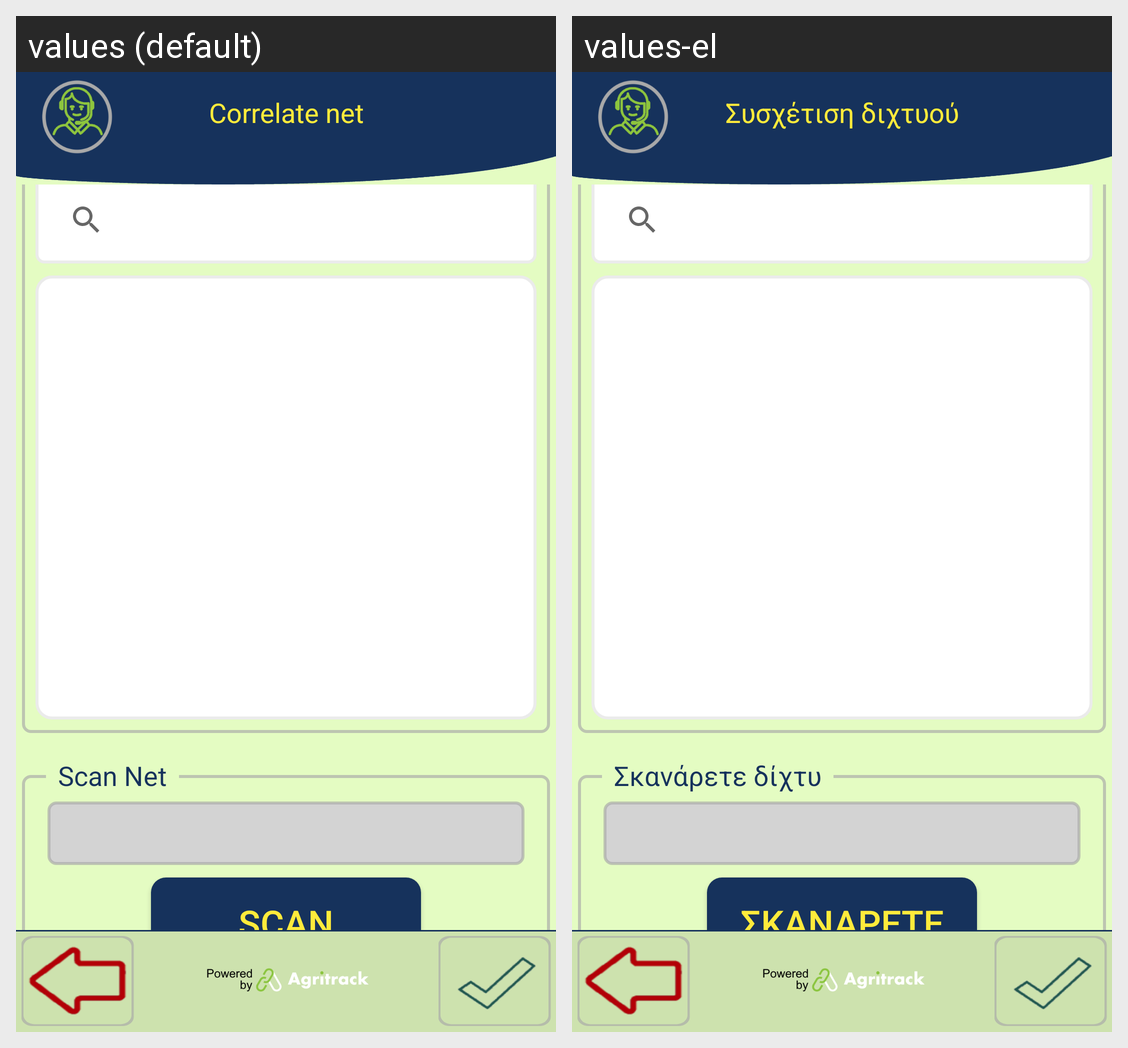

Locale-by-locale string values for the Android screen shown in this grid:
Android screen res/layout/activity_correlation_net.xml rendered under 2 locales, left to right: values (default), values-el. Device: Nexus 5 (rendered at 1080×1920; each locale shown at half size, 540×960, under a caption strip naming it); theme FishTrack.
Strings drawn on this screen, with the default value and each locale's value (text and hints the layout hard-codes, and strings that could not be matched under every locale, appear in the picture but are not listed):

title_correlate_net
  values: Correlate net
  values-el: Συσχέτιση διχτυού

scan_assets
  values: SCAN
  values-el: ΣΚΑΝΑΡΕΤΕ

scan_net
  values: Scan Net
  values-el: Σκανάρετε δίχτυ
